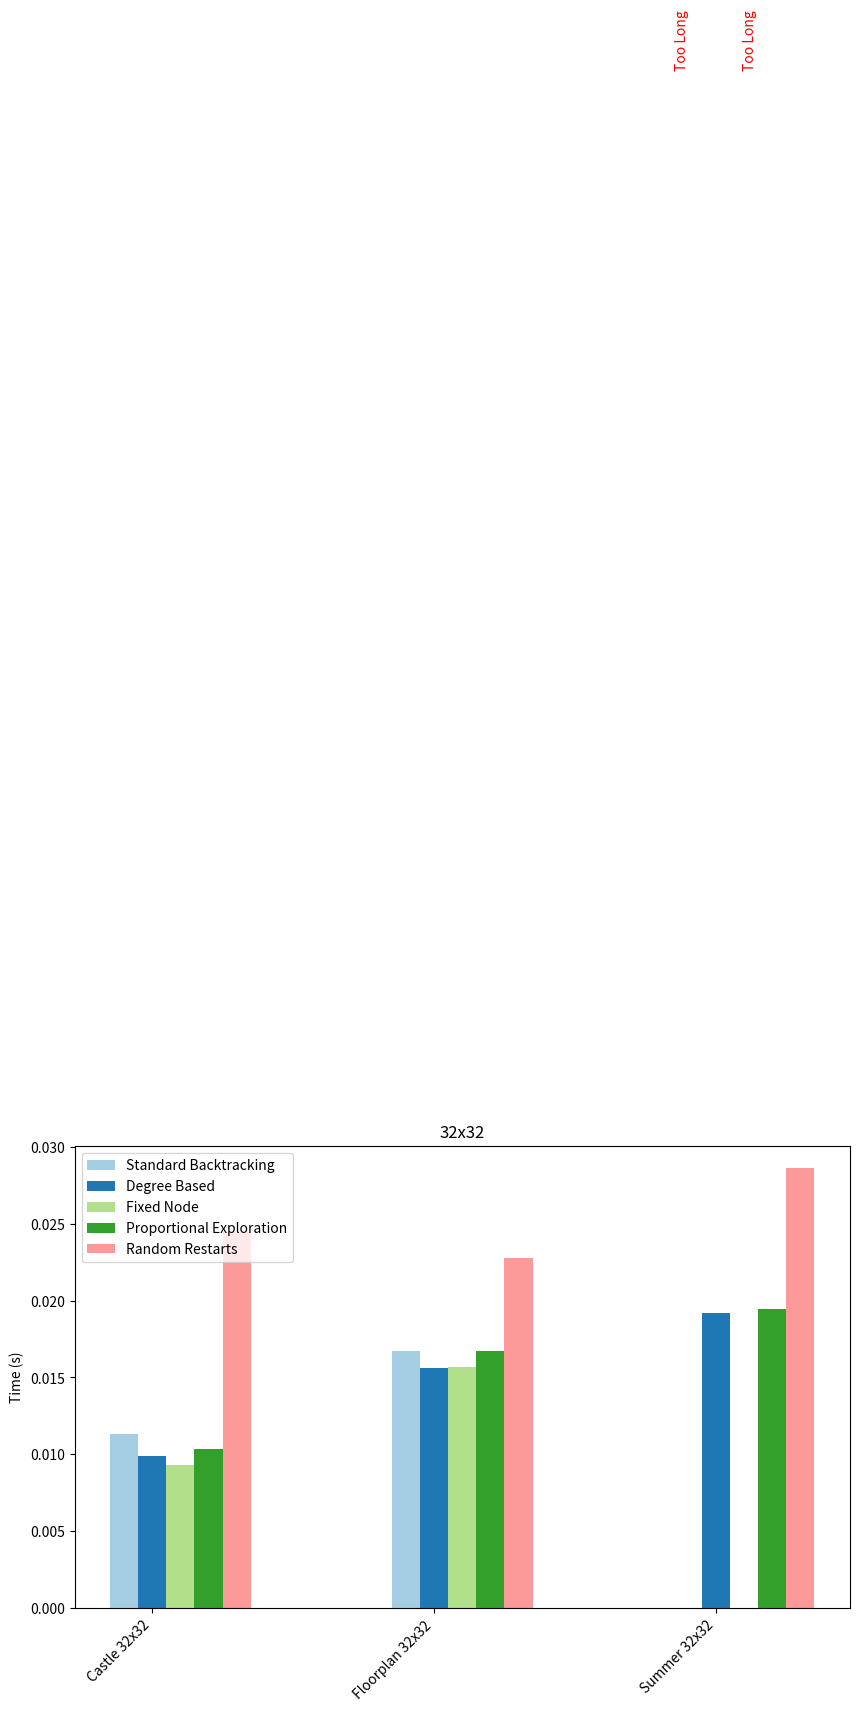
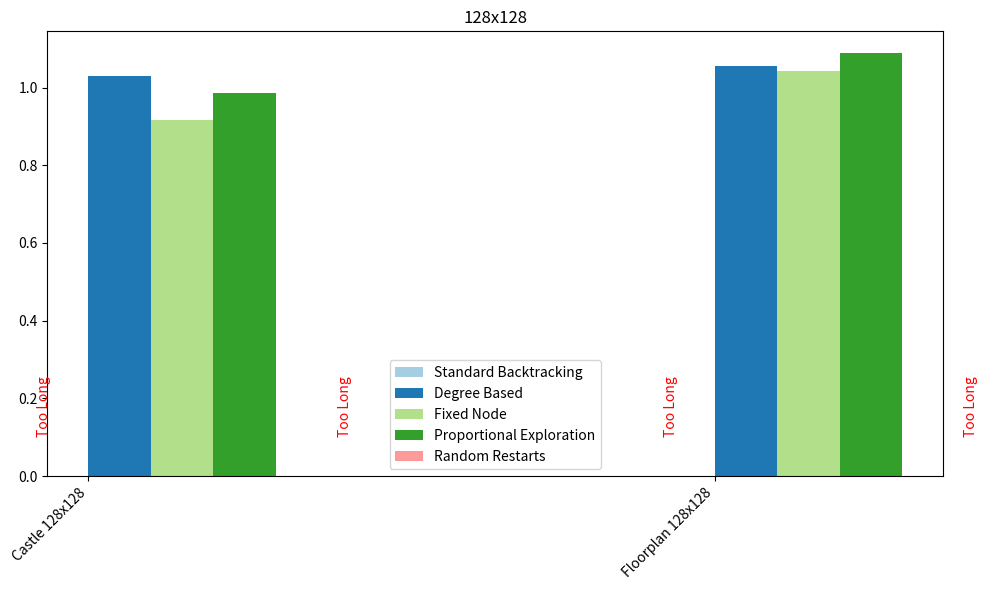

Python code for these plots, in order:
import matplotlib.pyplot as plt
import pandas as pd
import numpy as np

def plot_decision_nodes_distribution():
    scenarios = ["Summer 32x32", "Castle 32x32", "Floorplan 32x32", "Castle 64x64", "Floorplan 64x64"]
    decision_nodes = {
        "Summer 32x32": {2: 484, 3: 14, 4: 24, 5: 6, 40: 1},
        "Castle 32x32": {2: 454, 3: 175, 4: 1, 5: 1, 29: 1},
        "Floorplan 32x32": {2: 221, 3: 212, 4: 185, 5: 54, 6: 2, 56: 1},
        "Castle 64x64": {2: 1759, 3: 653, 4: 3, 5: 1, 29: 1},
        "Floorplan 64x64": {2: 928, 3: 843, 4: 780, 5: 113, 56: 1},
    }
    df = pd.DataFrame(decision_nodes).fillna(0)  # Fill missing values with 0
    df = df.sort_index(ascending=True)
    df = df.astype(int)  # Convert float values (due to NaN fill) to int
    print(df)
    
     # Extracting unique decision nodes
    unique_nodes = sorted({node for scenario in decision_nodes for node in decision_nodes[scenario]})
    
    # Data for the table
    table_data = []
    # Add header
    table_data.append(['Scenario'] + [str(node) for node in unique_nodes])
    # Add data for each scenario
    for scenario in scenarios:
        row = [scenario]
        for node in unique_nodes:
            row.append(decision_nodes[scenario].get(node, "-"))
        table_data.append(row)
    
    # Plotting
    fig, ax = plt.subplots(figsize=(10, 6))
    
    # Hide axes
    ax.axis('off')
    ax.axis('tight')

    # Create table and set properties
    table = ax.table(cellText=table_data, cellLoc='center', loc='center')
    table.auto_set_font_size(False)
    table.set_fontsize(10)
    table.auto_set_column_width(col=list(range(len(unique_nodes)+1)))
    
    plt.title("Decision Nodes Distribution")
    plt.show()

    # for scenario in scenarios:
    #     x = list(decision_nodes[scenario].keys())
    #     y = list(decision_nodes[scenario].values())

    #     plt.bar(x, y)
    #     plt.title(f'Decision Nodes Distribution for {scenario}')
    #     plt.xlabel('Decision Node')
    #     plt.ylabel('Count')
    #     plt.show()

def plot_time_to_run():
    scenarios = ["Castle 32x32", "Floorplan 32x32", "Summer 32x32", "Castle 128x128", "Floorplan 128x128"]
    strategies = ["Standard Backtracking", "Degree Based", "Fixed Node", "Proportional Exploration", "Random Restarts"]
    times = {
        "Castle 32x32": [0.01135141, 0.009897475, 0.009322364999999999, 0.010380870000000002, 0.024476104999999998],
        "Floorplan 32x32": [0.016704165000000003, 0.015594384999999999, 0.015705025000000004, 0.016720799999999997, 0.022776255000000002],
        "Summer 32x32": [float('inf'), 0.019203205000000004, float('inf'), 0.0194842, 0.028609144999999996],  # using infinity for "too long"
        "Castle 128x128": [float('inf'), 1.0300022400000002, 0.91773504, 0.9867857899999999, float('inf')],
        "Floorplan 128x128": [float('inf'), 1.05503605, 1.0430785799999998, 1.0903707299999998, float('inf')],
    }

    # Sizes to consider
    sizes = ["32x32", "128x128"]

    # Define width for individual bars
    bar_width = 0.1

    for size in sizes:
        fig, ax = plt.subplots(figsize=(10, 6))
        # Scenarios filtered based on size
        relevant_scenarios = [s for s in scenarios if size in s]

        # Position of the main bars (strategies)
        r = np.arange(len(relevant_scenarios))

        for idx, strategy in enumerate(strategies):
            # Filter time data for scenarios that have data for the current strategy
            time_data = [times[scenario][idx] for scenario in relevant_scenarios if scenario in times]
            
            # If there's no data for this strategy in the current size, skip it
            if not time_data:
                continue

            bars = ax.bar(r + idx * bar_width, time_data, color=plt.cm.Paired.colors[idx], width=bar_width, label=strategy)

            # Annotate 'Too Long' for 'inf' values
            for bar, value in zip(bars, time_data):
                if value == float('inf'):
                    offset = (idx - 1) * 0.02
                    ax.text(bar.get_x() + bar.get_width() / 2 + offset, 0.1, 'Too Long', ha='center', va='bottom', rotation=90, color='red')

        ax.set_title(size)
        ax.set_xticks(r + bar_width * ((len(relevant_scenarios) - 1) / 2))
        ax.set_xticklabels([scenario for scenario in relevant_scenarios if scenario in times], rotation=45, ha="right")
        ax.legend()
        if size == "32x32":
            ax.set_ylabel('Time (s)')

    plt.tight_layout()
    plt.show()

def plot_backtracks():
    scenarios = ["Castle 32x32", "Floorplan 32x32", "Summer 32x32", "Castle 128x128", "Floorplan 128x128"]
    strategies = ["Standard Backtracking", "Degree Based", "Fixed Node", "Proportional Exploration", "Random Restarts"]
    backtracks = {
        "Castle 32x32": [1.75, 1.35, 0.65, 1.35, 2.2],
        "Floorplan 32x32": [0.8, 0.35, 0.4, 0.55, 0.75],
        "Summer 32x32": [float('inf'), 4, 261.7, 3.45, 2.2],  # using infinity for "too long"
        "Castle 128x128": [float('inf'), 30, 29.6, 27.8, float('inf')],
        "Floorplan 128x128": [float('inf'), 19, 16.85, 18.15, float('inf')],
    }

    # for scenario in scenarios:
    #     plt.bar(strategies, backtracks[scenario], label=scenario)
    #     plt.title(f'Number of Backtracks/Restarts for {scenario}')
    #     plt.xlabel('Strategy')
    #     plt.ylabel('Backtracks/Restarts')
    #     plt.xticks(rotation=45)
    #     plt.tight_layout()
    #     plt.show()

    n_strategies = len(strategies)
    fig, axes = plt.subplots(1, n_strategies, figsize=(15, 5))

    for idx, strategy in enumerate(strategies):
        ax = axes[idx]
        strategy_backtracks = [backtracks[scenario][idx] for scenario in scenarios]
        ax.bar(scenarios, strategy_backtracks, color=plt.cm.Paired.colors[:len(scenarios)])
        ax.set_title(strategy)
        ax.set_xticklabels(scenarios, rotation=45, ha="right")
        if idx == 0:
            ax.set_ylabel('Backtracks/Restarts')

    plt.tight_layout()
    plt.show()

# Running all the plotting functions:
# plot_decision_nodes_distribution()
plot_time_to_run()
# plot_backtracks()
